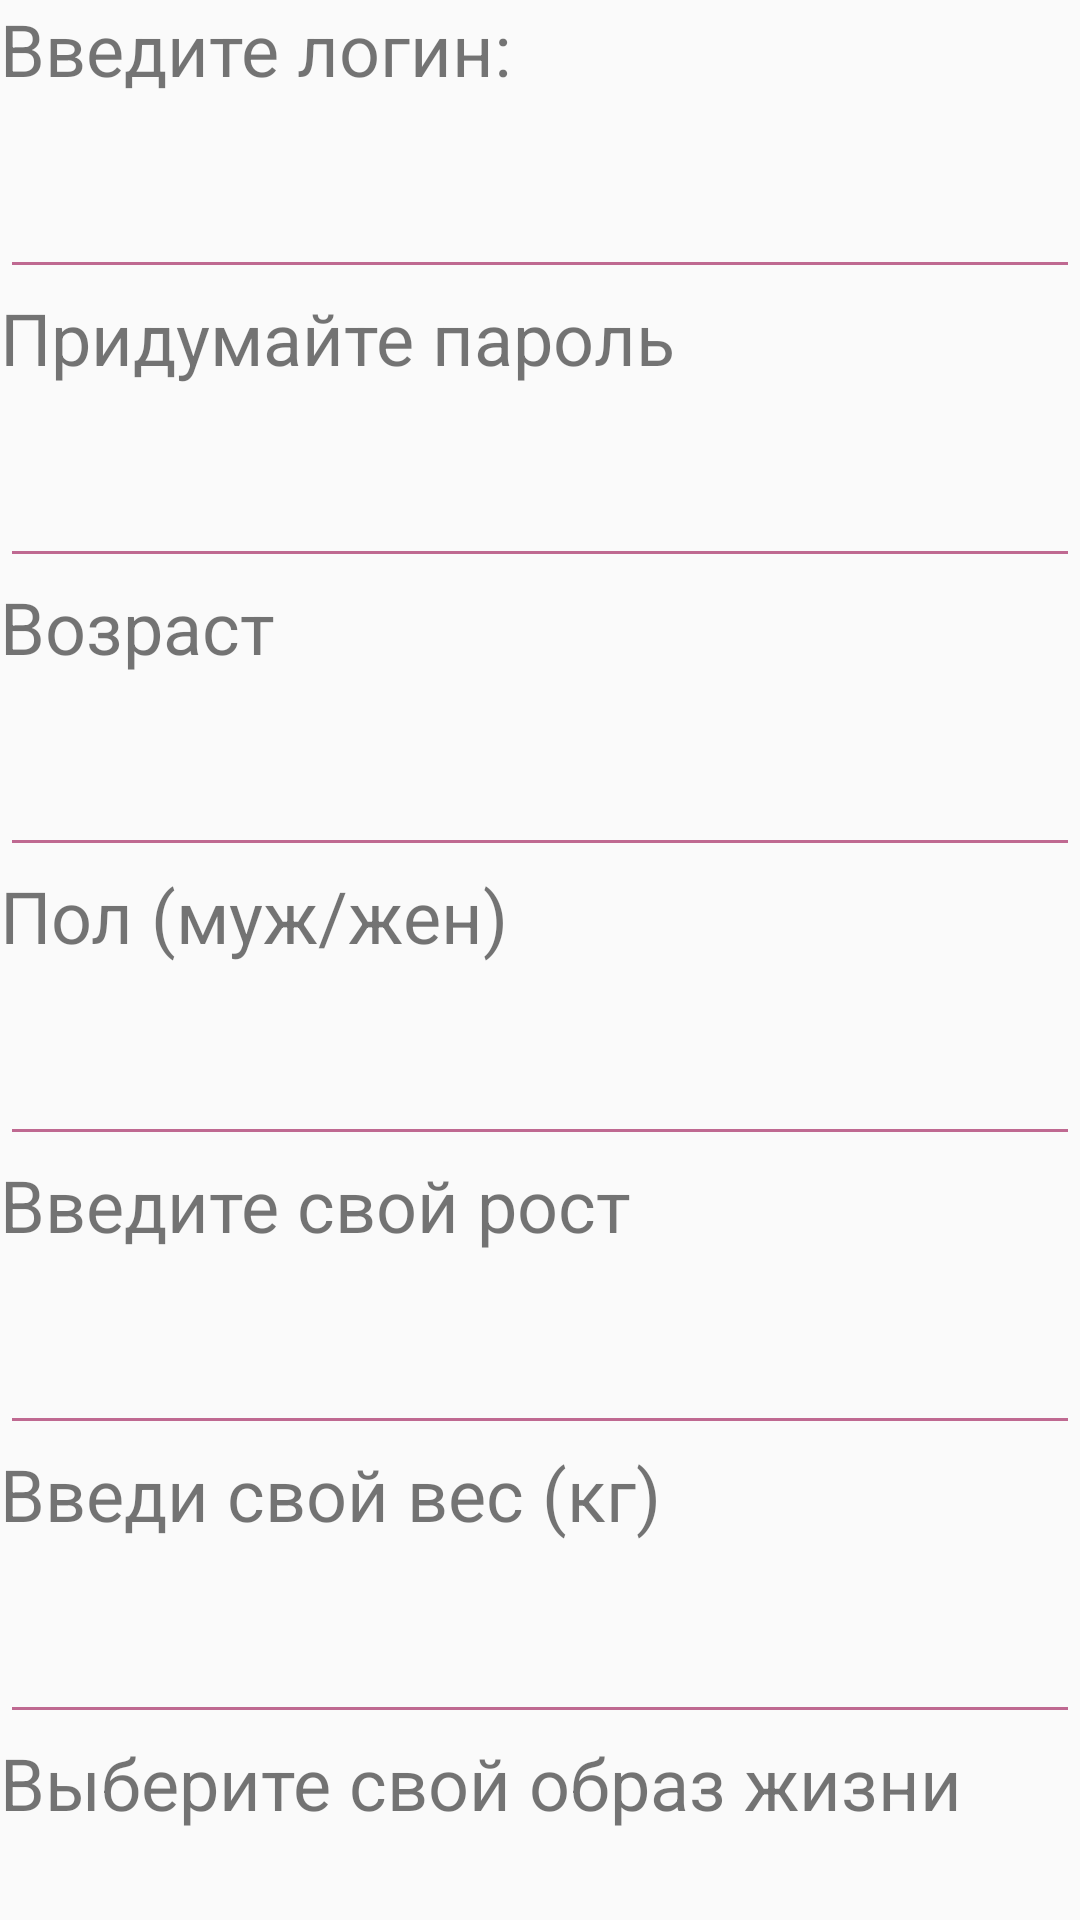

Android layout source for this screen:
<!-- AndroidManifest.xml: application theme Theme.MyApp.Main -->
<!-- res/layout/activity_sign_up.xml -->
<?xml version="1.0" encoding="utf-8"?>
<androidx.core.widget.NestedScrollView xmlns:android="http://schemas.android.com/apk/res/android"
    android:layout_width="match_parent"
    android:layout_height="match_parent">

    <androidx.constraintlayout.widget.ConstraintLayout xmlns:android="http://schemas.android.com/apk/res/android"
        xmlns:app="http://schemas.android.com/apk/res-auto"
        android:layout_width="match_parent"
        android:layout_height="match_parent">

        <com.google.android.material.button.MaterialButton
            android:id="@+id/activity_sign_up_buttonRegistration"
            style="@style/MyButton"
            android:layout_width="237dp"
            android:layout_height="50dp"
            android:layout_marginTop="24dp"
            android:text="Зарегестрироваться"
            android:visibility="visible"
            app:layout_constraintEnd_toEndOf="parent"
            app:layout_constraintStart_toStartOf="parent"
            app:layout_constraintTop_toBottomOf="@+id/linearLayout" />

        <LinearLayout
            android:id="@+id/linearLayout"
            android:layout_width="match_parent"
            android:layout_height="wrap_content"
            android:orientation="vertical"
            app:layout_constraintBottom_toBottomOf="parent"
            app:layout_constraintEnd_toEndOf="parent"
            app:layout_constraintStart_toStartOf="parent"
            app:layout_constraintTop_toTopOf="parent"
            app:layout_constraintVertical_bias="0.0">

            <TextView
                android:id="@+id/activity_sign_up_textViewLogin"
                style="@style/EditText"
                android:layout_width="match_parent"
                android:layout_height="55dp"
                android:text="Введите логин:"
                android:textSize="24sp" />

            <EditText
                android:id="@+id/activity_sign_up_editTextLogin"
                style="@style/EditText"
                android:layout_width="match_parent"
                android:layout_height="wrap_content"
                android:ems="10"
                android:inputType="textPersonName" />

            <TextView
                android:id="@+id/activity_sign_up_textViewPassword"
                style="@style/EditText"
                android:layout_width="match_parent"
                android:layout_height="55dp"
                android:text="Придумайте пароль"
                android:textSize="24sp" />

            <EditText
                android:id="@+id/activity_sign_up_editTextPassword"
                style="@style/EditText"
                android:layout_width="match_parent"
                android:layout_height="wrap_content"
                android:ems="10"
                android:inputType="textPersonName" />

            <TextView
                android:id="@+id/activity_sign_up_textViewAge"
                style="@style/EditText"
                android:layout_width="match_parent"
                android:layout_height="55dp"
                android:text="Возраст"
                android:textSize="24sp" />

            <EditText
                android:id="@+id/activity_sign_up_editTextAge"
                style="@style/EditText"
                android:layout_width="match_parent"
                android:layout_height="wrap_content"
                android:ems="10"
                android:inputType="number" />

            <TextView
                android:id="@+id/activity_sign_up_textViewGender"
                style="@style/EditText"
                android:layout_width="match_parent"
                android:layout_height="55dp"
                android:text="Пол (муж/жен)"
                android:textSize="24sp" />

            <EditText
                android:id="@+id/activity_sign_up_editTextGender"
                style="@style/EditText"
                android:layout_width="match_parent"
                android:layout_height="wrap_content"
                android:ems="10"
                android:inputType="textPersonName" />

            <TextView
                android:id="@+id/activity_sign_up_textViewHeight"
                style="@style/EditText"
                android:layout_width="match_parent"
                android:layout_height="55dp"
                android:text="Введите свой рост"
                android:textSize="24sp" />

            <EditText
                android:id="@+id/activity_sign_up_editTextHeight"
                style="@style/EditText"
                android:layout_width="match_parent"
                android:layout_height="wrap_content"
                android:ems="10"
                android:inputType="textPersonName" />

            <TextView
                android:id="@+id/activity_sign_up_textViewWeight"
                style="@style/EditText"
                android:layout_width="match_parent"
                android:layout_height="55dp"
                android:text="Введи свой вес (кг)"
                android:textSize="24sp" />

            <EditText
                android:id="@+id/activity_sign_up_editTextWeight"
                style="@style/EditText"
                android:layout_width="match_parent"
                android:layout_height="wrap_content"
                android:ems="10"
                android:inputType="textPersonName" />

            <TextView
                android:id="@+id/activity_sign_up_textViewLifestyle"
                style="@style/EditText"
                android:layout_width="match_parent"
                android:layout_height="55dp"
                android:text="Выберите свой образ жизни"
                android:textSize="24sp" />

            <Spinner
                android:id="@+id/activity_sign_up_spinnerLifestyle"
                style="@style/EditText"
                android:layout_width="match_parent"
                android:layout_height="wrap_content"
                android:spinnerMode="dropdown" />

            <TextView
                android:id="@+id/activity_sign_up_textViewGoal"
                style="@style/EditText"

                android:layout_width="match_parent"
                android:layout_height="55dp"
                android:layout_marginTop="12dp"
                android:text="Цель"
                android:textSize="24sp" />

            <Spinner
                android:id="@+id/activity_sign_up_spinnerGoal"
                style="@style/EditText"
                android:layout_width="match_parent"
                android:layout_height="wrap_content"
                android:layout_marginTop="12dp"
                android:spinnerMode="dropdown" />

        </LinearLayout>

        <TextView
            android:id="@+id/activity_sign_up_textViewError"
            android:layout_width="237dp"
            android:layout_height="wrap_content"
            android:gravity="center_horizontal"
            android:visibility="visible"
            app:layout_constraintBottom_toTopOf="@+id/activity_sign_up_buttonRegistration"
            app:layout_constraintEnd_toEndOf="parent"
            app:layout_constraintStart_toStartOf="parent"
            app:layout_constraintTop_toBottomOf="@+id/linearLayout"
            app:layout_constraintVertical_bias="0.875" />
    </androidx.constraintlayout.widget.ConstraintLayout>
</androidx.core.widget.NestedScrollView>
<!-- resources referenced by this layout -->
<resources>
  <style name="EditText" parent="Widget.MaterialComponents.TextView">
          <item name="backgroundTint">#BF6991</item>
          <item name="android:textSize">18dp</item>
      </style>
  <style name="MyButton" parent="Widget.MaterialComponents.Button">
          <item name="backgroundTint">#F2BF5E</item>
      </style>
  <style name="Theme.MyApp.Main" parent="Theme.MaterialComponents.Light.NoActionBar.Bridge">
          <item name="android:windowOptOutEdgeToEdgeEnforcement">true</item>
          <item name="android:statusBarColor">#BF6991</item>
      </style>
</resources>
